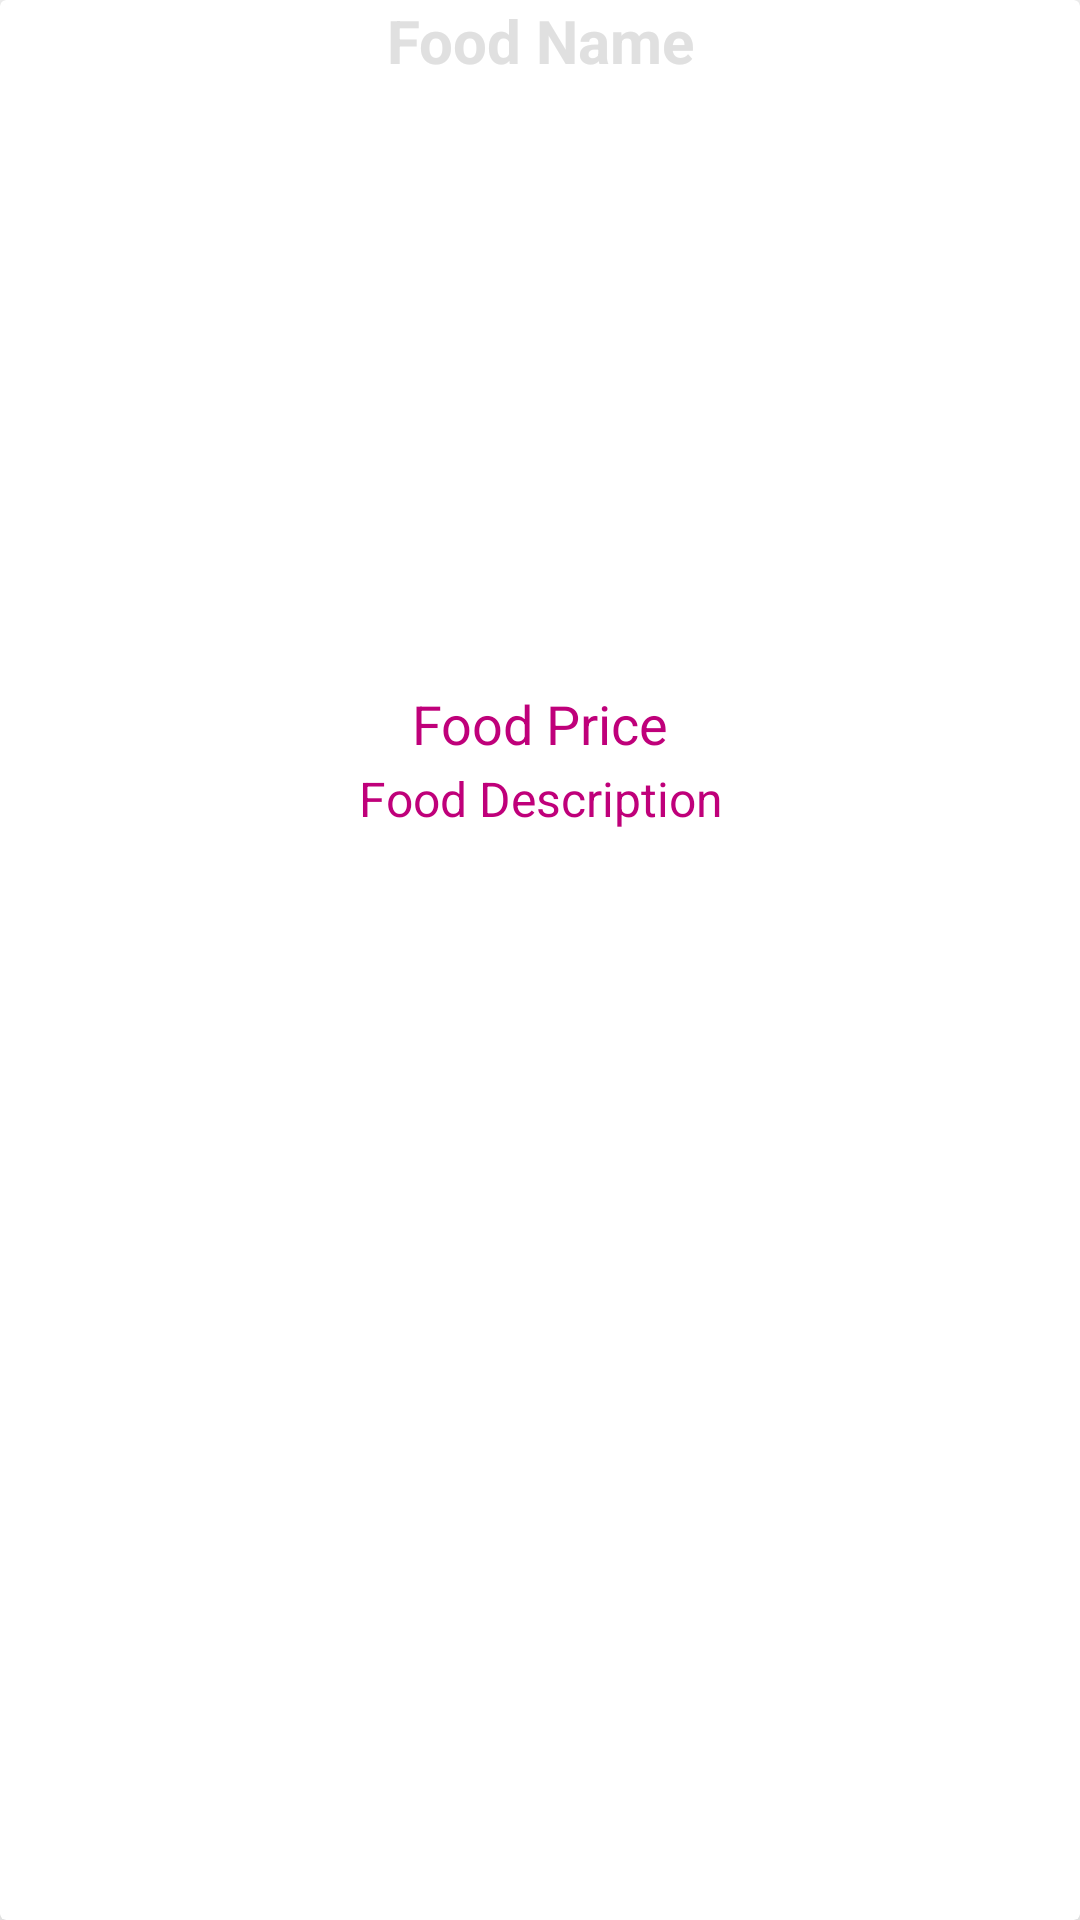

This screen was rendered from an Android layout file. Write that file and the resources it references.
<!-- AndroidManifest.xml: application theme Theme.KibuMess -->
<!-- res/layout/food_items_layout.xml -->
<?xml version="1.0" encoding="utf-8"?>
<androidx.cardview.widget.CardView xmlns:android="http://schemas.android.com/apk/res/android"
    android:layout_width="match_parent"
    android:layout_height="wrap_content"
    xmlns:app="http://schemas.android.com/apk/res-auto"
    android:layout_marginTop="15dp"
    android:layout_marginStart="15dp"
    android:layout_marginEnd="15dp"
    app:cardElevation="15dp">

    <RelativeLayout
        android:layout_width="match_parent"
        android:layout_height="match_parent">

        <TextView
            android:id="@+id/product_name"
            android:layout_width="match_parent"
            android:layout_height="wrap_content"
            android:text="Food Name"
            android:textAlignment="center"
            android:textColor="@color/colorPrimary"
            android:textSize="20dp"
            android:textStyle="bold" />

        <ImageView
            android:id="@+id/product_image"
            android:layout_width="match_parent"
            android:layout_height="200dp"
            android:layout_below="@+id/product_name"
            android:layout_marginTop="2dp"
            android:scaleType="centerCrop" />

        <TextView
            android:id="@+id/product_price"
            android:layout_width="match_parent"
            android:layout_height="wrap_content"
            android:layout_below="@+id/product_image"
            android:text="Food Price"
            android:textAlignment="center"
            android:textSize="18dp"
            android:textColor="@color/colorPrimaryDark"
            />

        <TextView
            android:id="@+id/product_description"
            android:layout_width="match_parent"
            android:layout_height="wrap_content"
            android:layout_below="@+id/product_price"
            android:layout_marginTop="2dp"
            android:text="Food Description"
            android:textAlignment="center"
            android:textColor="@color/colorPrimaryDark"
            android:textSize="16dp" />

    </RelativeLayout>

</androidx.cardview.widget.CardView>
<!-- resources referenced by this layout -->
<resources>
  <color name="colorPrimary">#E0E0E0</color>
  <color name="colorPrimaryDark">#BF007A</color>
  <style name="Theme.KibuMess" parent="Theme.MaterialComponents.DayNight.NoActionBar">
          
          <item name="colorPrimary">@color/purple_500</item>
          <item name="colorPrimaryVariant">@color/purple_700</item>
          <item name="colorOnPrimary">@color/white</item>
          
          <item name="colorSecondary">@color/teal_200</item>
          <item name="colorSecondaryVariant">@color/teal_700</item>
          <item name="colorOnSecondary">@color/black</item>
          
          <item name="android:statusBarColor" tools:targetApi="l">?attr/colorPrimaryVariant</item>
          
      </style>
  <color name="purple_500">#FF6200EE</color>
  <color name="purple_700">#FF3700B3</color>
  <color name="white">#FFFFFFFF</color>
  <color name="teal_200">#FF03DAC5</color>
  <color name="teal_700">#FF018786</color>
  <color name="black">#FF000000</color>
</resources>
